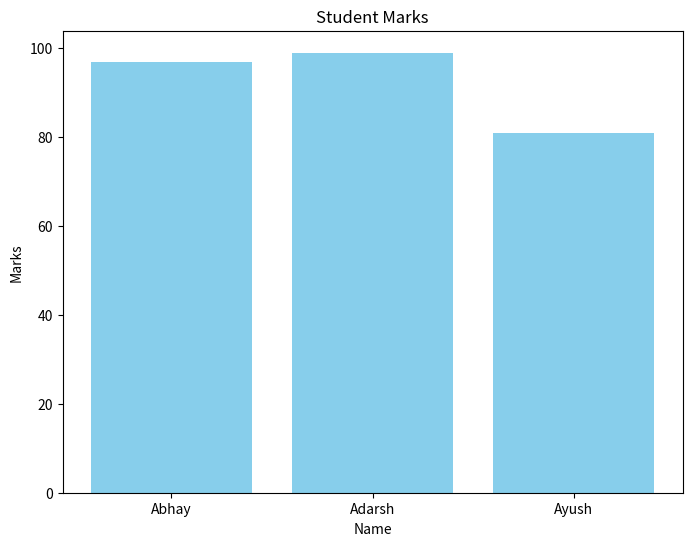

Write the Python code that produced this figure.

# WAP to create the following dataset using numpy and pandas
# sapid Fname Lname Subject Teacher Marks
# use matplotlib/seaborn to draw the visualization plots

import numpy as np
import pandas as pd
import matplotlib.pyplot as plt

l1=["Hey", 123, "HI007"]
n1=np.array([l1])
print(n1)
d=pd.DataFrame(data=np.arange(0,70).reshape(10,7))
print(d)
data = {
    "sapid": [500124835, 500123727, 500123751],
    "Fname": ["Abhay", "Adarsh", "Ayush"],
    "Lname": ["butola", "gusain", "rawat"],
    "Subject": ["C", "Python", "Physics"],
    "Teacher": ["Bhawana", "Sajid", "Kailash"],
    "Marks": [97, 99, 81]
}

df=pd.DataFrame(data, index=[1,2,3])

print(df)

# Visualization using Matplotlib
plt.figure(figsize=(8, 6))
plt.bar(df['Fname'], df['Marks'], color='skyblue')
plt.xlabel('Name')
plt.ylabel('Marks')
plt.title('Student Marks')
plt.show()
